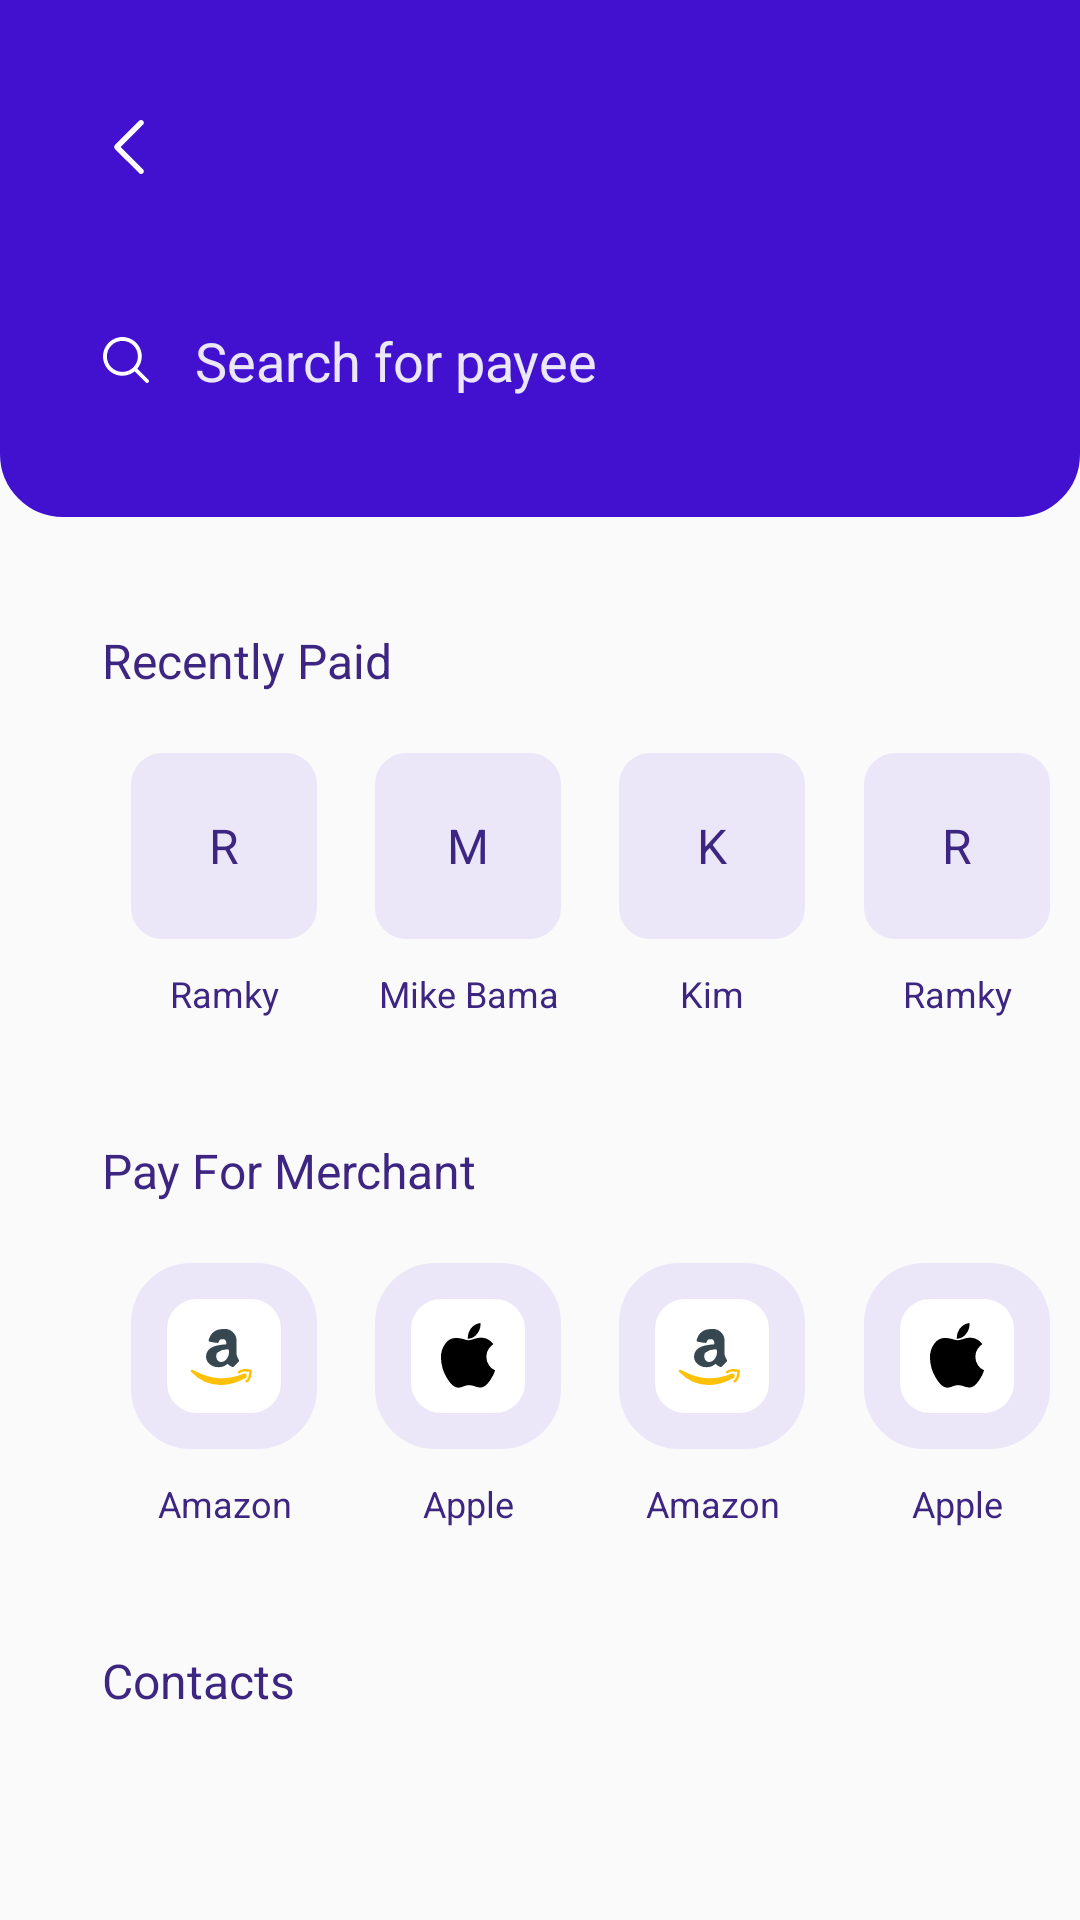

Here is an Android app screen rendered from its layout file. Give the layout XML and the strings, colors and styles it references.
<!-- AndroidManifest.xml: application theme AppTheme -->
<!-- res/layout/activity_select_payment.xml -->
<?xml version="1.0" encoding="utf-8"?>
<LinearLayout
    xmlns:android="http://schemas.android.com/apk/res/android"
    xmlns:app="http://schemas.android.com/apk/res-auto"
    xmlns:tools="http://schemas.android.com/tools"
    android:layout_width="match_parent"
    android:layout_height="match_parent"
    android:orientation="vertical"
    tools:context=".SelectPaymentActivity">


    <LinearLayout
        android:layout_width="match_parent"
        android:layout_height="wrap_content"
        android:orientation="vertical"
        android:paddingTop="40dp"
        android:paddingLeft="34dp"
        android:background="@drawable/bottom_corner_blue_rect">

        <ImageView
            android:layout_width="wrap_content"
            android:layout_height="wrap_content"
            android:src="@drawable/ic_back_white"/>


        <EditText
            android:layout_width="match_parent"
            android:layout_height="wrap_content"
            android:drawableLeft="@drawable/ic_magnifying_glass"
            android:hint="Search for payee"
            android:textColorHint="#ebe7f8"
            android:textColor="@color/white"
            android:layout_marginTop="50dp"
            android:background="@android:color/transparent"
            android:inputType="text"
            android:layout_marginBottom="40dp"
            android:drawablePadding="15dp"/>
    </LinearLayout>

    <androidx.core.widget.NestedScrollView
        android:layout_width="match_parent"
        android:layout_height="match_parent"
        android:scrollbars="none">

    <LinearLayout
        android:layout_width="match_parent"
        android:layout_height="wrap_content"
        android:layout_marginTop="37dp"
        android:layout_marginLeft="34dp"
        android:orientation="vertical">


        <TextView
            android:layout_width="wrap_content"
            android:layout_height="wrap_content"
            android:textSize="16sp"
            android:textColor="#3d2582"
            android:lineSpacingExtra="3sp"
            android:text="Recently Paid" />


        <LinearLayout
            android:layout_width="match_parent"
            android:layout_height="wrap_content"
            android:layout_marginTop="20dp"
            android:orientation="horizontal">


            <LinearLayout
                android:layout_weight="1"
                android:layout_width="0dp"
                android:layout_height="wrap_content"
                android:orientation="vertical">

                <TextView
                    android:layout_width="62dp"
                    android:layout_height="62dp"
                    android:textSize="16sp"
                    android:textColor="#3d2582"
                    android:lineSpacingExtra="3sp"
                    android:text="R"
                    android:gravity="center"
                    android:layout_gravity="center"
                    android:background="@drawable/light_blue_rect"
                    />

                <TextView
                    android:layout_width="match_parent"
                    android:layout_height="wrap_content"
                    android:textSize="12sp"
                    android:textColor="#3d2582"
                    android:lineSpacingExtra="2sp"
                    android:gravity="center_horizontal"
                    android:text="Ramky"
                    android:layout_marginTop="10dp"/>
            </LinearLayout>


            <LinearLayout
                android:layout_weight="1"
                android:layout_width="0dp"
                android:layout_height="wrap_content"
                android:orientation="vertical">

                <TextView
                    android:layout_width="62dp"
                    android:layout_height="62dp"
                    android:textSize="16sp"
                    android:textColor="#3d2582"
                    android:lineSpacingExtra="3sp"
                    android:text="M"
                    android:gravity="center"
                    android:layout_gravity="center"
                    android:background="@drawable/light_blue_rect"
                    />

                <TextView
                    android:layout_width="match_parent"
                    android:layout_height="wrap_content"
                    android:textSize="12sp"
                    android:textColor="#3d2582"
                    android:lineSpacingExtra="2sp"
                    android:gravity="center_horizontal"
                    android:text="Mike Bama"
                    android:layout_marginTop="10dp"/>
            </LinearLayout>

            <LinearLayout
                android:layout_weight="1"
                android:layout_width="0dp"
                android:layout_height="wrap_content"
                android:orientation="vertical">

                <TextView
                    android:layout_width="62dp"
                    android:layout_height="62dp"
                    android:textSize="16sp"
                    android:textColor="#3d2582"
                    android:lineSpacingExtra="3sp"
                    android:text="K"
                    android:gravity="center"
                    android:background="@drawable/light_blue_rect"
                    android:layout_gravity="center"/>

                <TextView
                    android:layout_width="match_parent"
                    android:layout_height="wrap_content"
                    android:textSize="12sp"
                    android:textColor="#3d2582"
                    android:lineSpacingExtra="2sp"
                    android:gravity="center_horizontal"
                    android:text="Kim"
                    android:layout_marginTop="10dp"/>
            </LinearLayout>

            <LinearLayout
                android:layout_weight="1"
                android:layout_width="0dp"
                android:layout_height="wrap_content"
                android:orientation="vertical">

                <TextView
                    android:layout_width="62dp"
                    android:layout_height="62dp"
                    android:textSize="16sp"
                    android:textColor="#3d2582"
                    android:lineSpacingExtra="3sp"
                    android:text="R"
                    android:layout_gravity="center"
                    android:gravity="center"
                    android:background="@drawable/light_blue_rect"
                    />

                <TextView
                    android:layout_width="match_parent"
                    android:layout_height="wrap_content"
                    android:textSize="12sp"
                    android:textColor="#3d2582"
                    android:lineSpacingExtra="2sp"
                    android:gravity="center_horizontal"
                    android:text="Ramky"
                    android:layout_marginTop="10dp"/>
            </LinearLayout>

        </LinearLayout>

        <TextView
            android:layout_width="wrap_content"
            android:layout_height="wrap_content"
            android:textSize="16sp"
            android:textColor="#3d2582"
            android:lineSpacingExtra="3sp"
            android:text="Pay For Merchant "
            android:layout_marginTop="40dp"/>


        <LinearLayout
            android:layout_width="match_parent"
            android:layout_height="wrap_content"
            android:layout_marginTop="20dp"
            android:orientation="horizontal">

            <LinearLayout
                android:layout_weight="1"
                android:layout_width="0dp"
                android:layout_height="wrap_content"
                android:orientation="vertical">

                <ImageView
                    android:layout_width="62dp"
                    android:layout_height="62dp"
                    android:layout_gravity="center"
                    android:src="@drawable/ic_amazon"/>

                <TextView
                    android:layout_width="match_parent"
                    android:layout_height="wrap_content"
                    android:textSize="12sp"
                    android:textColor="#3d2582"
                    android:lineSpacingExtra="2sp"
                    android:gravity="center_horizontal"
                    android:text="Amazon"
                    android:layout_marginTop="10dp"/>
            </LinearLayout>


            <LinearLayout
                android:layout_weight="1"
                android:layout_width="0dp"
                android:layout_height="wrap_content"
                android:orientation="vertical">

                <ImageView
                    android:layout_width="62dp"
                    android:layout_height="62dp"
                    android:layout_gravity="center"
                    android:src="@drawable/ic_apple"/>

                <TextView
                    android:layout_width="match_parent"
                    android:layout_height="wrap_content"
                    android:textSize="12sp"
                    android:textColor="#3d2582"
                    android:lineSpacingExtra="2sp"
                    android:gravity="center_horizontal"
                    android:text="Apple"
                    android:layout_marginTop="10dp"/>
            </LinearLayout>

            <LinearLayout
                android:layout_weight="1"
                android:layout_width="0dp"
                android:layout_height="wrap_content"
                android:orientation="vertical">

                <ImageView
                    android:layout_width="62dp"
                    android:layout_height="62dp"
                    android:layout_gravity="center"
                    android:src="@drawable/ic_amazon"/>

                <TextView
                    android:layout_width="match_parent"
                    android:layout_height="wrap_content"
                    android:textSize="12sp"
                    android:textColor="#3d2582"
                    android:lineSpacingExtra="2sp"
                    android:gravity="center_horizontal"
                    android:text="Amazon"
                    android:layout_marginTop="10dp"/>
            </LinearLayout>

            <LinearLayout
                android:layout_weight="1"
                android:layout_width="0dp"
                android:layout_height="wrap_content"
                android:orientation="vertical">

                <ImageView
                    android:layout_width="62dp"
                    android:layout_height="62dp"
                    android:layout_gravity="center"
                    android:src="@drawable/ic_apple"/>

                <TextView
                    android:layout_width="match_parent"
                    android:layout_height="wrap_content"
                    android:textSize="12sp"
                    android:textColor="#3d2582"
                    android:lineSpacingExtra="2sp"
                    android:gravity="center_horizontal"
                    android:text="Apple"
                    android:layout_marginTop="10dp"/>
            </LinearLayout>
        </LinearLayout>


        <TextView
            android:layout_width="wrap_content"
            android:layout_height="wrap_content"
            android:textSize="16sp"
            android:textColor="#3d2582"
            android:lineSpacingExtra="3sp"
            android:text="Contacts"
            android:layout_marginTop="40dp"/>


        <androidx.recyclerview.widget.RecyclerView
            android:id="@+id/rvContacts"
            android:nestedScrollingEnabled="false"
            android:layout_width="match_parent"
            android:layout_height="match_parent">
        </androidx.recyclerview.widget.RecyclerView>

    </LinearLayout>


    </androidx.core.widget.NestedScrollView>
</LinearLayout>
<!-- resources referenced by this layout -->
<resources>
  <color name="white">#ffffff</color>
  <!-- drawable bottom_corner_blue_rect (drawable) -->
  <?xml version="1.0" encoding="utf-8"?>
  <shape xmlns:android="http://schemas.android.com/apk/res/android"
      android:shape="rectangle" >
  
      <corners
          android:bottomLeftRadius="20dp"
          android:bottomRightRadius="20dp"
          android:radius="0.1dp"
          android:topLeftRadius="0dp"
          android:topRightRadius="0dp" />
  
      <solid android:color="@color/blue" />
  
      <stroke
          android:width="2dp"
          android:color="@color/blue" />
  
  </shape>
  <!-- drawable ic_back_white (drawable) -->
  <vector xmlns:android="http://schemas.android.com/apk/res/android"
      android:width="18dp"
      android:height="18dp"
      android:viewportWidth="240.823"
      android:viewportHeight="240.823">
    <path
        android:fillColor="#ffffff"
        android:pathData="M57.633,129.007L165.93,237.268c4.752,4.74 12.451,4.74 17.215,0c4.752,-4.74 4.752,-12.439 0,-17.179l-99.707,-99.671l99.695,-99.671c4.752,-4.74 4.752,-12.439 0,-17.191c-4.752,-4.74 -12.463,-4.74 -17.215,0L57.621,111.816C52.942,116.507 52.942,124.327 57.633,129.007z"/>
  </vector>
  <!-- drawable ic_magnifying_glass (drawable) -->
  <vector xmlns:android="http://schemas.android.com/apk/res/android"
      android:width="16dp"
      android:height="16dp"
      android:viewportWidth="512"
      android:viewportHeight="512">
    <path
        android:fillColor="#ffffff"
        android:pathData="M495,466.2L377.2,348.4c29.2,-35.6 46.8,-81.2 46.8,-130.9C424,103.5 331.5,11 217.5,11C103.4,11 11,103.5 11,217.5S103.4,424 217.5,424c49.7,0 95.2,-17.5 130.8,-46.7L466.1,495c8,8 20.9,8 28.9,0C503,487.1 503,474.1 495,466.2zM217.5,382.9C126.2,382.9 52,308.7 52,217.5S126.2,52 217.5,52C308.7,52 383,126.3 383,217.5S308.7,382.9 217.5,382.9z"/>
  </vector>
  <!-- drawable light_blue_rect (drawable) -->
  <?xml version="1.0" encoding="UTF-8"?>
  <shape xmlns:android="http://schemas.android.com/apk/res/android" android:id="@+id/listview_background_shape">
      <stroke android:width="1dp" android:color="@color/light_blue" />
  
      <corners android:radius="10dp" />
      <solid android:color="@color/light_blue" />
  </shape>
  <style name="AppTheme" parent="Theme.AppCompat.Light.NoActionBar">
          
          <item name="colorPrimary">@color/colorPrimary</item>
          <item name="colorPrimaryDark">@color/colorPrimaryDark</item>
          <item name="colorAccent">@color/colorAccent</item>
      </style>
  <color name="blue">#4211d0</color>
  <color name="light_blue">#ebe7f8</color>
  <color name="colorPrimary">#008577</color>
  <color name="colorPrimaryDark">#00574B</color>
  <color name="colorAccent">#D81B60</color>
</resources>
